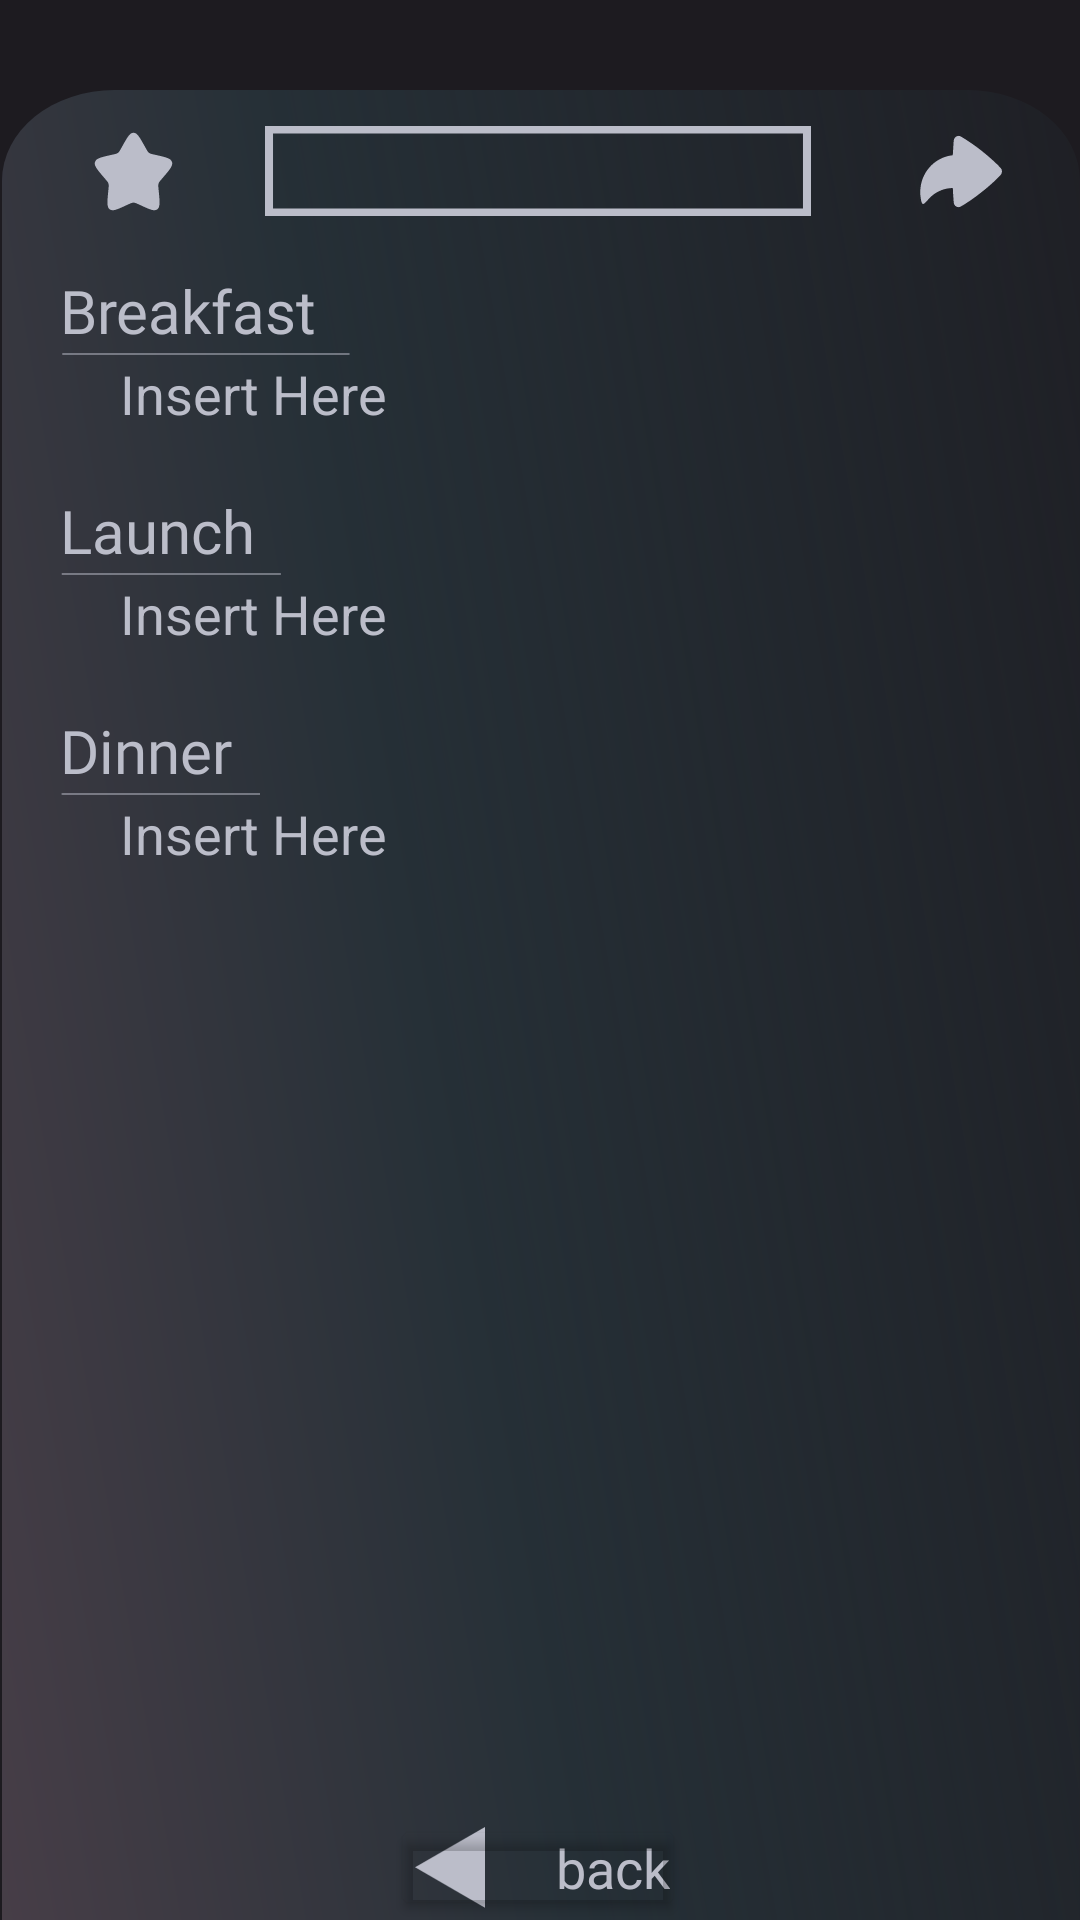

Android layout source for this screen:
<!-- AndroidManifest.xml: application theme Theme.PlanEat -->
<!-- res/layout/planning_eats.xml -->
<?xml version="1.0" encoding="utf-8"?>
<androidx.constraintlayout.widget.ConstraintLayout xmlns:android="http://schemas.android.com/apk/res/android"
    xmlns:app="http://schemas.android.com/apk/res-auto"
    xmlns:tools="http://schemas.android.com/tools"
    android:layout_width="match_parent"
    android:layout_height="match_parent"
    android:background="@color/background"
    tools:context=".planned.PlanningEats">


    <ImageView
        android:id="@+id/sfondo"
        android:layout_width="wrap_content"
        android:layout_height="wrap_content"
        android:layout_marginStart="20dp"
        android:layout_marginTop="30dp"
        android:layout_marginEnd="20dp"
        android:layout_marginBottom="30dp"
        android:background="@drawable/background_rectangle"
        app:layout_constraintBottom_toTopOf="@+id/backButton"
        app:layout_constraintEnd_toEndOf="parent"
        app:layout_constraintHorizontal_bias="0.487"
        app:layout_constraintStart_toStartOf="parent"
        app:layout_constraintTop_toTopOf="parent"
        app:layout_constraintVertical_bias="0.0">

    </ImageView>

    <TextView
        android:id="@+id/provolone"
        android:layout_width="182dp"
        android:layout_height="30dp"
        android:layout_marginTop="12dp"
        android:background="@drawable/stroke_rectangle"
        android:fontFamily="@font/relay_inter_bold"
        android:gravity="center"
        android:textSize="18sp"
        app:layout_constraintEnd_toEndOf="parent"
        app:layout_constraintHorizontal_bias="0.497"
        app:layout_constraintStart_toStartOf="parent"
        app:layout_constraintTop_toTopOf="@+id/sfondo">

    </TextView>

    <ImageView
        android:id="@+id/star"
        android:layout_width="46dp"
        android:layout_height="31dp"
        android:src="@drawable/star_gray"
        app:layout_constraintBottom_toBottomOf="@+id/provolone"
        app:layout_constraintEnd_toStartOf="@+id/provolone"
        app:layout_constraintStart_toStartOf="parent"
        app:layout_constraintTop_toTopOf="@+id/provolone"
        android:clickable="true"
        android:focusable="true">

    </ImageView>


    <ImageView
        android:id="@+id/forwardMeal"
        android:layout_width="46dp"
        android:layout_height="33dp"
        android:src="@drawable/share"
        app:layout_constraintBottom_toBottomOf="@+id/provolone"
        app:layout_constraintEnd_toEndOf="parent"
        app:layout_constraintHorizontal_bias="0.615"
        app:layout_constraintStart_toEndOf="@+id/provolone"
        app:layout_constraintTop_toTopOf="@+id/provolone"
        android:clickable="true"
        android:focusable="true">

    </ImageView>

    <ScrollView
        android:id="@+id/scrollView4"
        android:layout_width="match_parent"
        android:layout_height="match_parent"
        android:layout_marginStart="20dp"
        android:layout_marginTop="90dp"
        android:layout_marginEnd="20dp"
        android:layout_marginBottom="55dp"
        android:gravity="top|start"
        app:layout_constraintBottom_toBottomOf="@id/sfondo"
        app:layout_constraintEnd_toEndOf="@+id/sfondo"
        app:layout_constraintHorizontal_bias="0.496"
        app:layout_constraintStart_toStartOf="@+id/sfondo"
        app:layout_constraintTop_toBottomOf="@+id/provolone">

        <LinearLayout
            android:id="@+id/bigOne"
            android:layout_width="match_parent"
            android:layout_height="wrap_content"
            android:orientation="vertical">

            <TextView
                android:id="@+id/breakfast"
                android:layout_width="match_parent"
                android:layout_height="match_parent"
                android:fontFamily="@font/relay_inter_bold"
                android:text="@string/breakfast"
                android:textColor="@color/textColor"
                android:textSize="20sp">

            </TextView>

            <ImageView
                android:layout_width="97dp"
                android:layout_height="wrap_content"
                android:src="@drawable/breakfast_line">

            </ImageView>

            <LinearLayout
                android:id="@+id/small1"
                android:layout_width="match_parent"
                android:layout_height="wrap_content"
                android:layout_marginStart="20dp"
                android:layout_marginBottom="20dp"
                android:clickable="true"
                android:focusable="true"
                android:onClick="onClickBreakfast"
                android:orientation="vertical">

                
                <TextView
                    android:id="@+id/breakfastID"
                    android:layout_width="wrap_content"
                    android:layout_height="wrap_content"
                    android:hint="Insert Here"
                    android:textColorHint="@color/textColor"
                    android:textSize="18sp">

                </TextView>

            </LinearLayout>

            <TextView
                android:id="@+id/launch"
                android:layout_width="match_parent"
                android:layout_height="match_parent"
                android:fontFamily="@font/relay_inter_bold"
                android:text="@string/launch"
                android:textColor="@color/textColor"
                android:textSize="20sp">

            </TextView>

            <ImageView
                android:layout_width="74dp"
                android:layout_height="wrap_content"
                android:src="@drawable/breakfast_line">

            </ImageView>

            <LinearLayout
                android:id="@+id/small2"
                android:layout_width="match_parent"
                android:layout_height="wrap_content"
                android:layout_marginStart="20dp"
                android:layout_marginBottom="20dp"
                android:clickable="true"
                android:focusable="true"
                android:onClick="onClickLaunch"
                android:orientation="vertical">

                <TextView
                    android:id="@+id/launchID"
                    android:layout_width="wrap_content"
                    android:layout_height="wrap_content"
                    android:hint="Insert Here"
                    android:textColorHint="@color/textColor"
                    android:textSize="18sp">

                </TextView>


            </LinearLayout>

            <TextView
                android:id="@+id/dinner"
                android:layout_width="match_parent"
                android:layout_height="match_parent"
                android:fontFamily="@font/relay_inter_bold"
                android:text="@string/dinner"
                android:textColor="@color/textColor"
                android:textSize="20sp"></TextView>

            <ImageView
                android:layout_width="67dp"
                android:layout_height="wrap_content"
                android:src="@drawable/breakfast_line"></ImageView>

            <LinearLayout
                android:id="@+id/small3"
                android:layout_width="match_parent"
                android:layout_height="wrap_content"
                android:layout_marginStart="20dp"
                android:layout_marginBottom="20dp"
                android:clickable="true"
                android:focusable="true"
                android:onClick="onClickDinner"
                android:orientation="vertical">

                <TextView
                    android:id="@+id/dinnerID"
                    android:layout_width="wrap_content"
                    android:layout_height="wrap_content"
                    android:hint="Insert Here"
                    android:textColorHint="@color/textColor"
                    android:textSize="18sp">

                </TextView>

            </LinearLayout>

        </LinearLayout>
    </ScrollView>





    <ImageView
        android:id="@+id/imageView4"
        android:layout_width="24dp"
        android:layout_height="27dp"
        android:src="@drawable/back_triangle"
        app:layout_constraintBottom_toBottomOf="@+id/backButton"
        app:layout_constraintEnd_toStartOf="@+id/textView4"
        app:layout_constraintHorizontal_bias="0.297"
        app:layout_constraintStart_toStartOf="@+id/backButton"
        app:layout_constraintTop_toTopOf="@+id/backButton" />

    <TextView
        android:id="@+id/textView4"
        android:layout_width="wrap_content"
        android:layout_height="wrap_content"
        android:fontFamily="@font/relay_inter_bold"
        android:padding="5dp"
        android:text="@string/back"
        android:textColor="@color/textColor"
        android:textSize="18sp"
        app:layout_constraintBottom_toBottomOf="parent"
        app:layout_constraintEnd_toEndOf="@+id/backButton"
        app:layout_constraintTop_toTopOf="@+id/backButton"
        tools:ignore="SmallSp" />

    <Button
        android:id="@+id/backButton"
        android:layout_width="98dp"
        android:layout_height="35dp"
        android:backgroundTint="@android:color/transparent"
        app:layout_constraintBottom_toBottomOf="parent"
        app:layout_constraintEnd_toEndOf="parent"
        app:layout_constraintHorizontal_bias="0.498"
        app:layout_constraintStart_toStartOf="parent" />


</androidx.constraintlayout.widget.ConstraintLayout>
<!-- resources referenced by this layout -->
<resources>
  <color name="background">#1D1B20</color>
  <color name="textColor">#BBBDC9</color>
  <!-- drawable back_triangle (drawable) -->
  <vector xmlns:android="http://schemas.android.com/apk/res/android"
      android:width="25dp"
      android:height="29dp"
      android:viewportWidth="25"
      android:viewportHeight="29">
    <path
        android:pathData="M0,14.434L25,-0V28.867L0,14.434Z"
        android:fillColor="#BBBDC9"/>
  </vector>
  <!-- drawable background_rectangle (drawable) -->
  <vector xmlns:android="http://schemas.android.com/apk/res/android"
      xmlns:aapt="http://schemas.android.com/aapt"
      android:width="436dp"
      android:height="741dp"
      android:viewportWidth="336"
      android:viewportHeight="741"> 
    <path
        android:pathData="M35,0L300.35,0A35,35 0,0 1,335.35 35L335.35,706A35,35 0,0 1,300.35 741L35,741A35,35 0,0 1,0 706L0,35A35,35 0,0 1,35 0z">
      <aapt:attr name="android:fillColor">
        <gradient 
            android:startX="0"
            android:startY="1030.96"
            android:endX="553.02"
            android:endY="952.36"
            android:type="linear">
          <item android:offset="0.03" android:color="#FF4C404A"/>
          <item android:offset="0.4" android:color="#FF263037"/>
          <item android:offset="1" android:color="#0023222A"/>
        </gradient>
      </aapt:attr>
    </path>
  </vector>
  <!-- drawable breakfast_line (drawable) -->
  <vector xmlns:android="http://schemas.android.com/apk/res/android"
      android:width="196dp"
      android:height="2dp"
      android:viewportWidth="96"
      android:viewportHeight="2">
    <path
        android:strokeWidth="1"
        android:pathData="M0.749,0.979L95.523,0.979"
        android:fillColor="#00000000"
        android:strokeColor="#BBBDC9"/>
  </vector>
  <!-- drawable share (drawable) -->
  <vector xmlns:android="http://schemas.android.com/apk/res/android"
      android:width="800dp"
      android:height="800dp"
      android:viewportWidth="24"
      android:viewportHeight="24">
    <path
        android:pathData="M10.114,4.491L9.911,7.635L9.891,8.052L9.801,8.061C5.363,8.583 2,12.367 2,17C2,17.457 2.034,17.91 2.102,18.357C2.381,20.202 2.591,20.381 3.874,18.855C4.19,18.479 4.542,18.144 4.914,17.825C6.25,16.722 7.906,16.079 9.668,16.007L9.894,16.002L9.955,17.231L10.122,19.576C10.201,20.38 11.047,20.929 11.825,20.49C12.177,20.292 12.52,20.081 12.864,19.871C14.652,18.752 16.325,17.467 17.955,16.132C18.915,15.333 19.756,14.574 20.471,13.884C20.801,13.561 21.13,13.238 21.45,12.904C21.912,12.42 21.958,11.619 21.474,11.112C20.36,9.947 18.786,8.488 16.827,6.94C15.239,5.698 13.597,4.538 11.857,3.519C11.02,3.042 10.19,3.696 10.114,4.491Z"
        android:strokeWidth="1"
        android:fillColor="#BBBDC9"
        android:fillType="nonZero"
        android:strokeColor="#00000000"/>
  </vector>
  <!-- drawable stroke_rectangle (drawable) -->
  <vector xmlns:android="http://schemas.android.com/apk/res/android"
      android:width="102dp"
      android:height="18dp"
      android:viewportWidth="102"
      android:viewportHeight="18">
    <path
        android:strokeWidth="2"
        android:pathData="M0.5,0.5h101v17h-101z"
        android:fillColor="#00000000"
        android:strokeColor="#FFBBBDC9"/>
  </vector>
  <string name="back">back</string>
  <string name="breakfast">Breakfast</string>
  <string name="dinner">Dinner</string>
  <string name="launch">Launch</string>
  <style name="Theme.PlanEat" parent="Base.Theme.PlanEat" />
  <style name="Base.Theme.PlanEat" parent="Theme.Material3.DayNight.NoActionBar">
          
          
      </style>
</resources>
